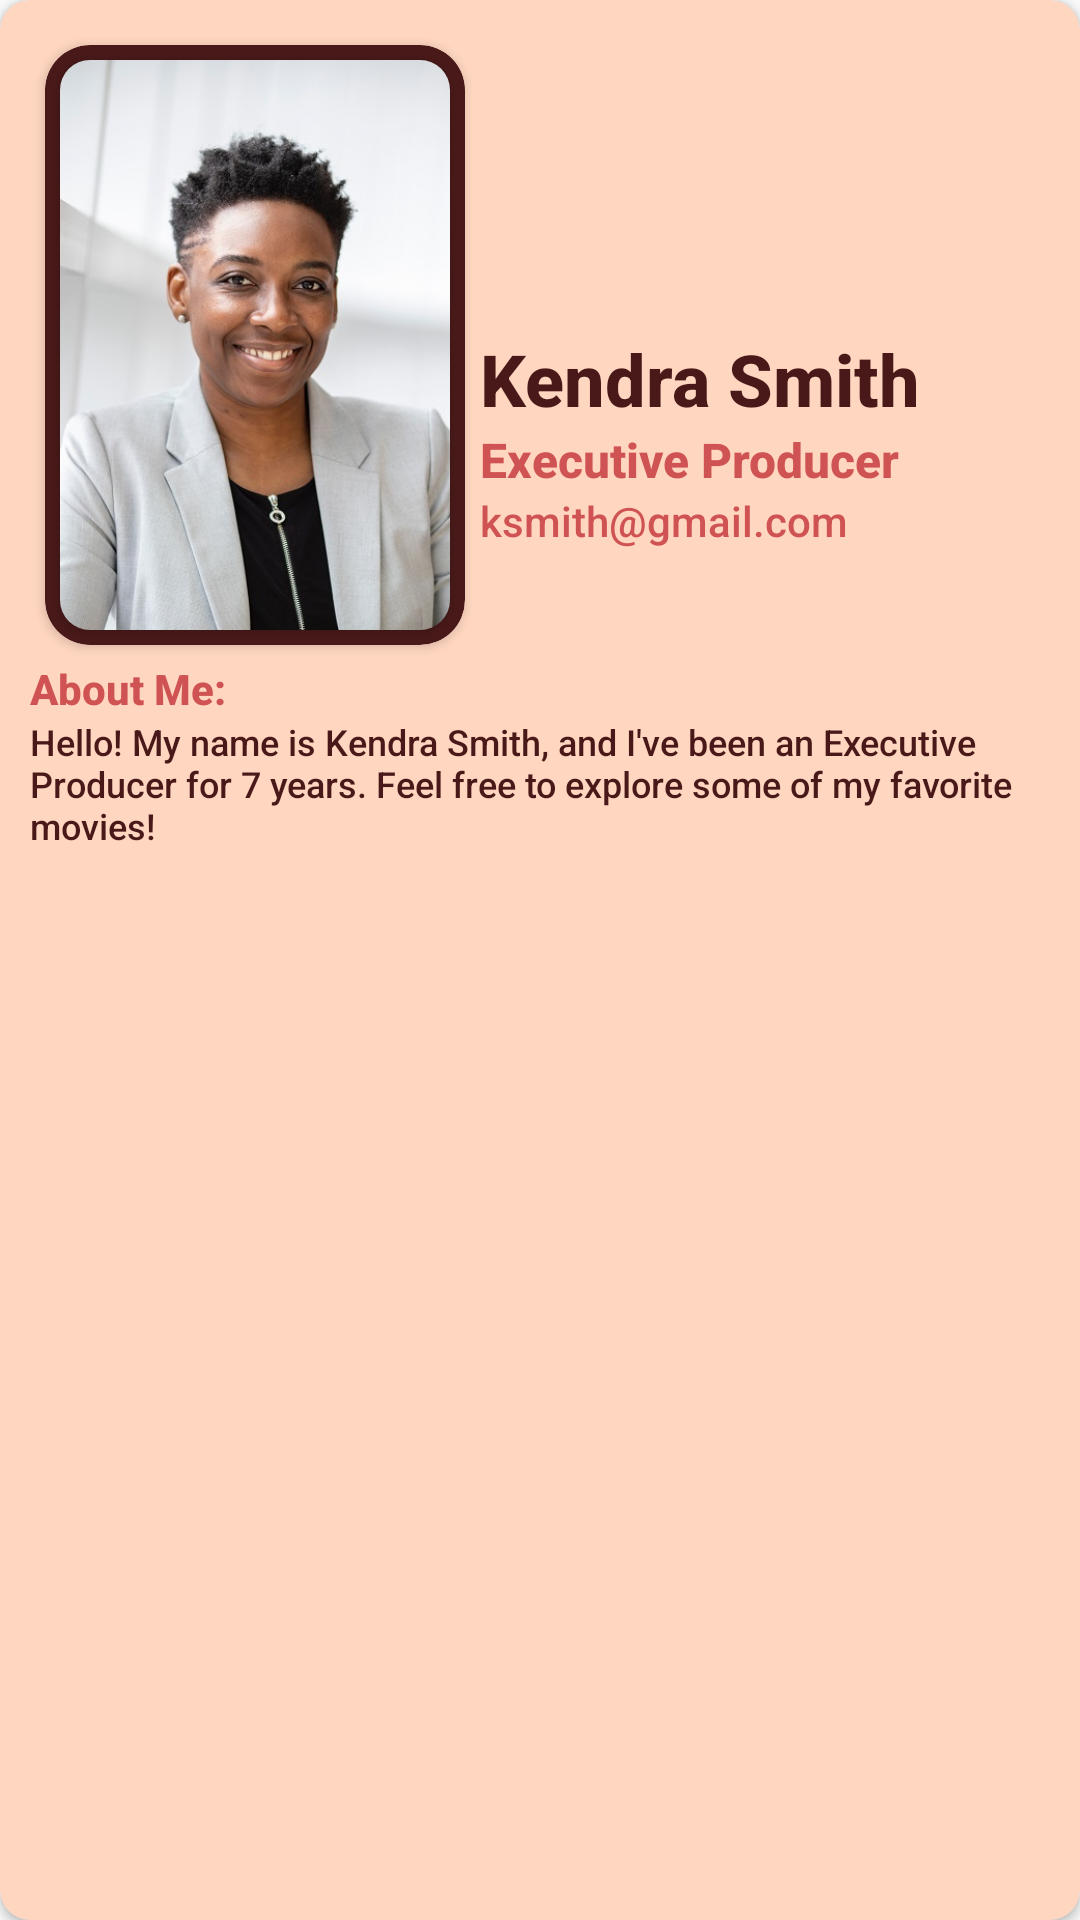

Here is an Android app screen rendered from its layout file. Give the layout XML and the strings, colors and styles it references.
<!-- AndroidManifest.xml: application theme Theme.MovieProfile -->
<!-- res/layout/about_me_fragment.xml -->
<?xml version="1.0" encoding="utf-8"?>
<androidx.cardview.widget.CardView
    xmlns:android="http://schemas.android.com/apk/res/android"
    xmlns:app="http://schemas.android.com/apk/res-auto"
    app:cardBackgroundColor="@color/light_peach"
    app:cardCornerRadius="10dp"
    android:layout_gravity="center"
    android:layout_width="wrap_content"
    android:layout_height="wrap_content">
    <RelativeLayout
        android:padding="10dp"
        android:layout_width="wrap_content"
        android:layout_height="wrap_content">

        <androidx.cardview.widget.CardView
            android:id="@+id/profile_picture_view"
            app:cardCornerRadius="15dp"
            app:cardBackgroundColor="@color/theme_dark_color"
            android:layout_margin="5dp"
            android:layout_width="140dp"
            android:layout_height="200dp"
            android:layout_alignParentStart="true"
            android:layout_alignParentTop="true">
            <androidx.cardview.widget.CardView
                app:cardCornerRadius="10dp"
                app:cardBackgroundColor="@color/theme_dark_color"
                android:layout_margin="5dp"
                android:layout_width="130dp"
                android:layout_height="190dp"
                android:layout_alignParentStart="true"
                android:layout_alignParentTop="true">
                <ImageView
                    android:src="@drawable/profile_picture"
                    android:scaleType="centerCrop"
                    android:layout_width="match_parent"
                    android:layout_height="match_parent" />
            </androidx.cardview.widget.CardView>
        </androidx.cardview.widget.CardView>

        <LinearLayout
            android:orientation="vertical"
            android:layout_width="wrap_content"
            android:layout_height="wrap_content"
            android:layout_centerVertical="true"
            android:layout_toEndOf="@id/profile_picture_view">
            <TextView
                android:text="@string/full_name"
                android:textSize="24sp"
                android:textColor="@color/theme_dark_color"
                android:textStyle="bold"
                android:layout_width="wrap_content"
                android:layout_height="wrap_content" />
            <TextView
                android:text="@string/profession"
                android:textColor="@color/light_red"
                android:textSize="16sp"
                android:textStyle="bold"
                android:layout_width="wrap_content"
                android:layout_height="wrap_content" />
            <TextView
                android:text="@string/email"
                android:textColor="@color/light_red"
                android:textSize="14sp"
                android:layout_width="wrap_content"
                android:layout_height="wrap_content" />
        </LinearLayout>

        <TextView
            android:id="@+id/about_me_field"
            android:text="@string/about_me_title"
            android:textSize="14sp"
            android:textColor="@color/light_red"
            android:textStyle="bold"
            android:layout_width="wrap_content"
            android:layout_height="wrap_content"
            android:layout_below="@id/profile_picture_view" />
        <TextView
            android:text="@string/about_me_text"
            android:textSize="12sp"
            android:textColor="@color/theme_dark_color"
            android:layout_width="wrap_content"
            android:layout_height="wrap_content"
            android:layout_below="@id/about_me_field" />
    </RelativeLayout>
</androidx.cardview.widget.CardView>
<!-- resources referenced by this layout -->
<resources>
  <color name="light_peach">#FFD6C0</color>
  <color name="light_red">#D05353</color>
  <color name="theme_dark_color">#491919</color>
  <!-- drawable profile_picture: jpg bitmap (drawable, 78505 bytes) -->
  <string name="about_me_text">Hello! My name is Kendra Smith, and I\'ve been an Executive Producer for 7 years. Feel free to explore some of my favorite movies!</string>
  <string name="about_me_title">About Me:</string>
  <string name="email">ksmith@gmail.com</string>
  <string name="full_name">Kendra Smith</string>
  <string name="profession">Executive Producer</string>
  <style name="Theme.MovieProfile" parent="Theme.AppCompat.Light.NoActionBar">
          <item name="android:textViewStyle">@style/DefaultFontStyle</item>
      </style>
  <style name="DefaultFontStyle" parent="SansSerifFont">
          <item name="android:textColor">@color/theme_light_color</item>
      </style>
  <style name="SansSerifFont" parent="Widget.AppCompat.TextView">
          <item name="backgroundTint">@android:color/transparent</item>
          <item name="android:fontFamily">sans-serif-medium</item>
      </style>
  <color name="theme_light_color">#FFECDB</color>
</resources>
